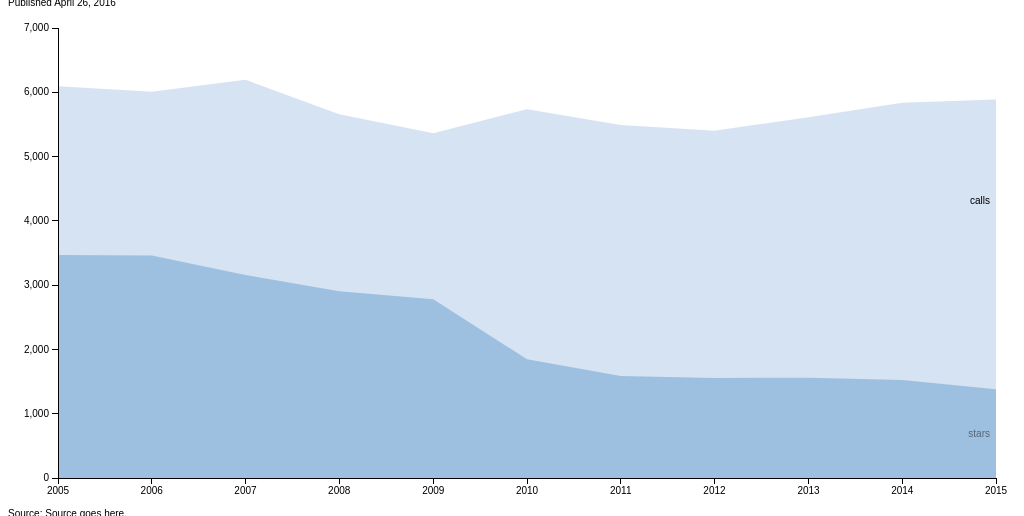
D3 v3 page, settled after 360 driven frames (6 s of simulated time); the page loaded 1 data file(s).


// ── js/script_new.js
var margin = {top: 20, right: 20, bottom: 30, left: 50},
    width = $(".chart").width() - margin.left - margin.right,
    height = $(".chart").height() - margin.top - margin.bottom;

var parseDate = d3.time.format("%Y").parse;
    // formatPercent = d3.format(".0%");

var x = d3.time.scale()
    .range([0, width]);

var y = d3.scale.linear()
    .range([height, 0]);

var color = d3.scale.category20();

var xAxis = d3.svg.axis()
    .scale(x)
    .orient("bottom");

var yAxis = d3.svg.axis()
    .scale(y)
    .orient("left")
    //.tickFormat(formatPercent);

var area = d3.svg.area()
    .x(function(d) { return x(d.date); })
    .y0(function(d) {
      return y(0);
    })
    .y1(function(d) {
      return y(d.y)
      //return y(d.y0 + d.y);
    });

var stack = d3.layout.stack()
    .values(function(d) { return d.values; });

var svg = d3.select(".chart").append("svg")
    .attr("width", width + margin.left + margin.right)
    .attr("height", height + margin.top + margin.bottom)
  .append("g")
    .attr("transform", "translate(" + margin.left + "," + margin.top + ")");

d3.tsv("no_of_crashes.tsv", function(error, data) {
  if (error) throw error;

  color.domain(d3.keys(data[0]).filter(function(key) { return key !== "year"; }));

  data.forEach(function(d) {
    d.date = parseDate(d.year);
  });

  var browsers = stack(color.domain().map(function(name) {
    return {
      name: name,
      values: data.map(function(d) {
        return {date: d.date, y: +d[name]};
      })
    };
  }));

  x.domain(d3.extent(data, function(d) { return d.date; }));
  y.domain([0, 7000])

  var browser = svg.selectAll(".browser")
      .data(browsers)
    .enter().append("g")
      .attr("class", "browser");

  browser.append("path")
      .attr("class", "area")
      .attr("d", function(d) { return area(d.values); })
      .style("fill", function(d) { return color(d.name); });

  browser.append("text")
      .datum(function(d) { return {name: d.name, value: d.values[d.values.length - 1]}; })
      .attr("transform", function(d) { return "translate(" + x(d.value.date) + "," + y(d.value.y0 + d.value.y / 2) + ")"; })
      .attr("x", -6)
      .attr("dy", ".35em")
      .text(function(d) { return d.name; });

  svg.append("g")
      .attr("class", "x axis")
      .attr("transform", "translate(0," + height + ")")
      .call(xAxis);

  svg.append("g")
      .attr("class", "y axis")
      .call(yAxis);
});


### data: no_of_crashes.tsv
year	stars	calls
2005	3469	6095
2006	3462	6009
2007	3158	6194
2008	2906	5659
2009	2780	5364
2010	1847	5738
2011	1585	5492
2012	1556	5401
2013	1561	5613
2014	1524	5838
2015	1380	5887